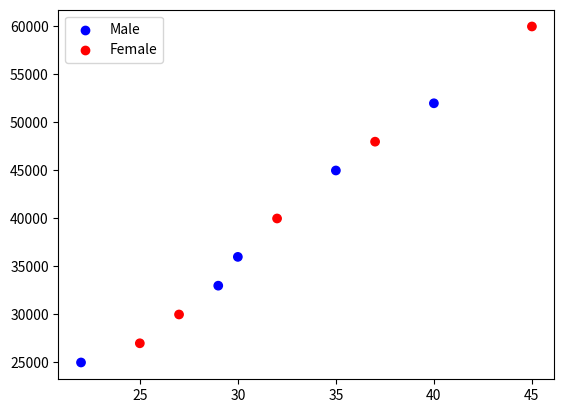

This figure's Python source:
# Sample Dataset ⿢: Age vs Annual Income by Gender
'''df_income = pd.DataFrame({
    'Age': [22, 25, 27, 29, 30, 32, 35, 37, 40, 45],
    'Annual Income': [25000, 27000, 30000, 33000, 36000, 40000, 45000, 48000, 52000, 60000],
    'Gender': ['Male', 'Female', 'Female', 'Male', 'Male', 'Female', 'Male', 'Female', 'Male', 'Female']
})'''

# ⿢ Plot a scatter graph comparing 'Age' and 'Annual Income' from the dataset.
#     - Use different colors or markers for different 'Gender' categories.

import matplotlib.pyplot as plt
import pandas as pd

df_income = pd.DataFrame({
    'Age': [22, 25, 27, 29, 30, 32, 35, 37, 40, 45],
    'Annual Income': [25000, 27000, 30000, 33000, 36000, 40000, 45000, 48000, 52000, 60000],
    'Gender': ['Male', 'Female', 'Female', 'Male', 'Male', 'Female', 'Male', 'Female', 'Male', 'Female']
})

print(df_income)

colors = df_income['Gender'].map({'Male':'Blue','Female':'red'})

plt.scatter(df_income['Age'],df_income['Annual Income'] , c =colors)

plt.scatter([],[],label='Male',c='Blue')
plt.scatter([],[],label='Female',c='Red')

plt.legend()
plt.show()